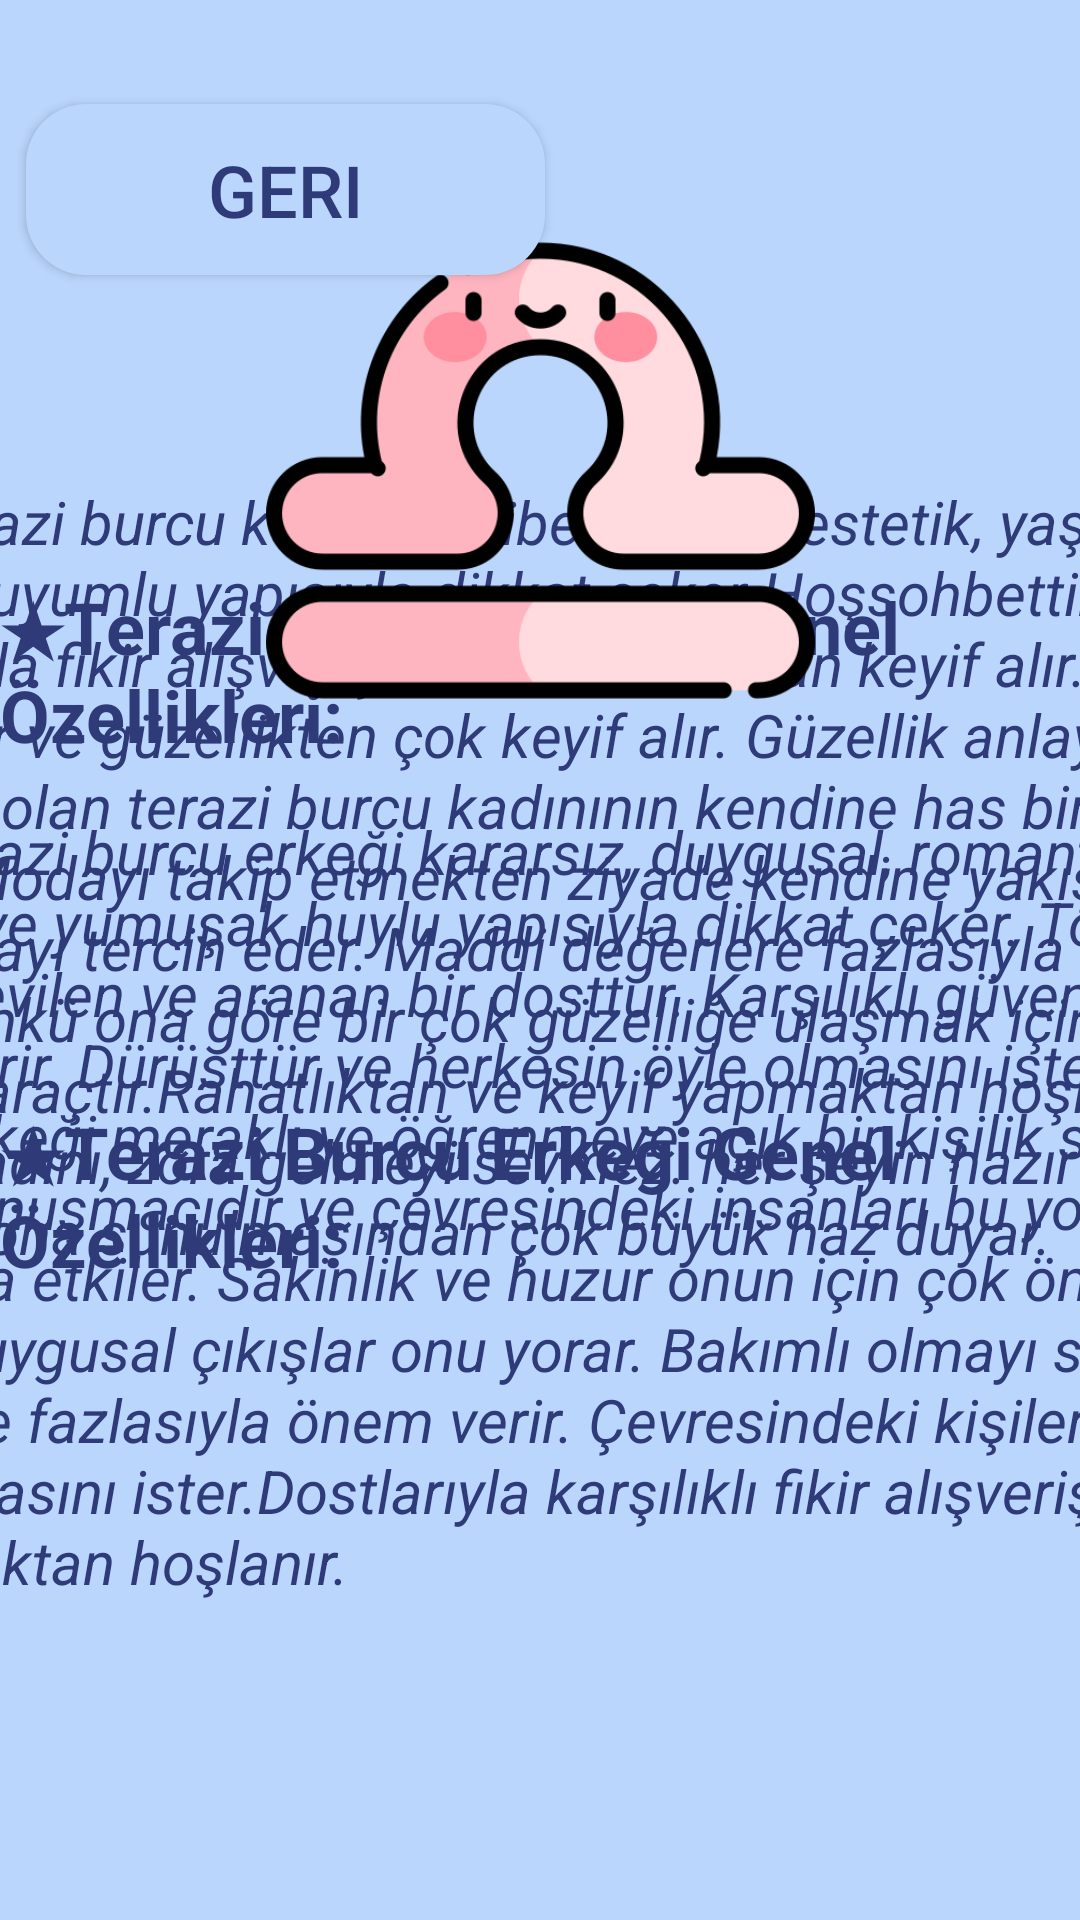

Here is an Android app screen rendered from its layout file. Give the layout XML and the strings, colors and styles it references.
<!-- AndroidManifest.xml: application theme Theme.Destina -->
<!-- res/layout/activity_main16.xml -->
<?xml version="1.0" encoding="utf-8"?>
<androidx.constraintlayout.widget.ConstraintLayout xmlns:android="http://schemas.android.com/apk/res/android"
    xmlns:app="http://schemas.android.com/apk/res-auto"
    xmlns:tools="http://schemas.android.com/tools"
    android:layout_width="match_parent"
    android:layout_height="match_parent"
    android:background="@drawable/arkaplan"
    tools:context=".MainActivity16">

    <Button
        android:id="@+id/teraziGeriButonu"
        android:layout_width="173dp"
        android:layout_height="57dp"
        android:layout_marginTop="28dp"
        android:background="@drawable/btn_bg"
        android:text="Geri"
        android:textColor="@color/textviewcolor"
        android:textSize="24sp"
        app:layout_constraintBottom_toBottomOf="parent"
        app:layout_constraintEnd_toEndOf="parent"
        app:layout_constraintHorizontal_bias="0.046"
        app:layout_constraintStart_toStartOf="parent"
        app:layout_constraintTop_toTopOf="parent"
        app:layout_constraintVertical_bias="0.012" />

    <ImageView
        android:id="@+id/teraziArkaplan1"
        android:layout_width="268dp"
        android:layout_height="265dp"
        app:layout_constraintBottom_toBottomOf="parent"
        app:layout_constraintEnd_toEndOf="parent"
        app:layout_constraintStart_toStartOf="parent"
        app:layout_constraintTop_toTopOf="parent"
        app:layout_constraintVertical_bias="0.1"
        app:srcCompat="@drawable/btn_bg" />

    <TextView
        android:id="@+id/teraziÖzellikleri"
        android:layout_width="255dp"
        android:layout_height="33dp"
        android:text="Terazi Burcu Özellikleri"
        android:textColor="@color/textviewcolor"
        android:textSize="24sp"
        android:textStyle="bold"
        app:layout_constraintBottom_toBottomOf="parent"
        app:layout_constraintEnd_toEndOf="parent"
        app:layout_constraintStart_toStartOf="parent"
        app:layout_constraintTop_toTopOf="parent"
        app:layout_constraintVertical_bias="0.093" />

    <TextView
        android:id="@+id/teraziTarih"
        android:layout_width="wrap_content"
        android:layout_height="wrap_content"
        android:text="(23 Eylül – 22 Ekim)"
        android:textColor="@color/textviewcolor"
        android:textSize="18sp"
        android:textStyle="bold"
        app:layout_constraintBottom_toBottomOf="parent"
        app:layout_constraintEnd_toEndOf="parent"
        app:layout_constraintStart_toStartOf="parent"
        app:layout_constraintTop_toTopOf="parent"
        app:layout_constraintVertical_bias="0.271" />

    <ImageView
        android:id="@+id/teraziArkaplan2"
        android:layout_width="238dp"
        android:layout_height="154dp"
        app:layout_constraintBottom_toBottomOf="parent"
        app:layout_constraintEnd_toEndOf="parent"
        app:layout_constraintHorizontal_bias="0.028"
        app:layout_constraintStart_toStartOf="parent"
        app:layout_constraintTop_toTopOf="parent"
        app:layout_constraintVertical_bias="0.128"
        app:srcCompat="@drawable/btn_bg" />

    <TextView
        android:id="@+id/teraziGezegen"
        android:layout_width="195dp"
        android:layout_height="105dp"
        android:text="★Gezegeni:Venüs
        ★Element:Hava
        ★Uğurlu Sayıları:6, 9       "
        android:textColor="@color/textviewcolor"
        android:textSize="20sp"
        android:textStyle="italic"
        app:layout_constraintBottom_toBottomOf="parent"
        app:layout_constraintEnd_toEndOf="parent"
        app:layout_constraintHorizontal_bias="0.064"
        app:layout_constraintStart_toStartOf="parent"
        app:layout_constraintTop_toTopOf="parent"
        app:layout_constraintVertical_bias="0.147" />

    <ImageView
        android:id="@+id/teraziArkaplan3"
        android:layout_width="238dp"
        android:layout_height="154dp"
        app:layout_constraintBottom_toBottomOf="parent"
        app:layout_constraintEnd_toEndOf="parent"
        app:layout_constraintHorizontal_bias="0.971"
        app:layout_constraintStart_toStartOf="parent"
        app:layout_constraintTop_toTopOf="parent"
        app:layout_constraintVertical_bias="0.131"
        app:srcCompat="@drawable/btn_bg" />

    <TextView
        android:id="@+id/teraziRenk"
        android:layout_width="196dp"
        android:layout_height="111dp"
        android:text="★Renk:Mavi
    ★Gün:Çarşamba
    ★Uğurlu Taşı:Opal"
        android:textColor="@color/textviewcolor"
        android:textSize="20sp"
        android:textStyle="italic"
        app:layout_constraintBottom_toBottomOf="parent"
        app:layout_constraintEnd_toEndOf="parent"
        app:layout_constraintHorizontal_bias="0.935"
        app:layout_constraintStart_toStartOf="parent"
        app:layout_constraintTop_toTopOf="parent"
        app:layout_constraintVertical_bias="0.147" />

    <ImageView
        android:id="@+id/teraziArkaplan4"
        android:layout_width="561dp"
        android:layout_height="782dp"
        app:layout_constraintBottom_toBottomOf="parent"
        app:layout_constraintEnd_toEndOf="parent"
        app:layout_constraintHorizontal_bias="0.502"
        app:layout_constraintStart_toStartOf="parent"
        app:layout_constraintTop_toTopOf="parent"
        app:layout_constraintVertical_bias="0.82"
        app:srcCompat="@drawable/btn_bg" />

    <TextView
        android:id="@+id/teraziKadinİcerik"
        android:layout_width="502dp"
        android:layout_height="300dp"
        android:text="
       Terazi burcu kadını cazibeli, güzel, estetik, yaşam dolu ve uyumlu yapısıyla dikkat çeker Hoşsohbettir ve insanlarla fikir alışverişinde bulunmaktan keyif alır. İyi huyludur ve güzellikten çok keyif alır. Güzellik anlayışı çok gelişkin olan terazi burcu kadınının kendine has bir tarzı vardır. Modayı takip etmekten ziyade kendine yakışanı kullanmayı tercih eder. Maddi değerlere fazlasıyla önem verir, çünkü ona göre bir çok güzelliğe ulaşmak için maddi güç bir araçtır.Rahatlıktan ve keyif yapmaktan hoşlanan terazi kadını, zora gelmeyi sevmez. her şeyin hazır bir şekilde ona sunulmasından çok büyük haz duyar."
        android:textColor="@color/textviewcolor"
        android:textSize="20sp"
        android:textStyle="italic"
        app:layout_constraintBottom_toBottomOf="parent"
        app:layout_constraintEnd_toEndOf="parent"
        app:layout_constraintStart_toStartOf="parent"
        app:layout_constraintTop_toTopOf="parent"
        app:layout_constraintVertical_bias="0.472" />

    <TextView
        android:id="@+id/teraziKadin"
        android:layout_width="wrap_content"
        android:layout_height="wrap_content"
        android:text="★Terazi Burcu Kadını Genel Özellikleri:"
        android:textColor="@color/textviewcolor"
        android:textSize="24sp"
        android:textStyle="bold"
        app:layout_constraintBottom_toBottomOf="parent"
        app:layout_constraintEnd_toEndOf="parent"
        app:layout_constraintHorizontal_bias="0.375"
        app:layout_constraintStart_toStartOf="parent"
        app:layout_constraintTop_toTopOf="parent"
        app:layout_constraintVertical_bias="0.333" />

    <TextView
        android:id="@+id/teraziErkek"
        android:layout_width="wrap_content"
        android:layout_height="wrap_content"
        android:text="★Terazi Burcu Erkeği Genel Özellikleri:"
        android:textColor="@color/textviewcolor"
        android:textSize="24sp"
        android:textStyle="bold"
        app:layout_constraintBottom_toBottomOf="parent"
        app:layout_constraintEnd_toEndOf="parent"
        app:layout_constraintHorizontal_bias="0.374"
        app:layout_constraintStart_toStartOf="parent"
        app:layout_constraintTop_toTopOf="parent"
        app:layout_constraintVertical_bias="0.636" />

    <TextView
        android:id="@+id/teraziErkekİcerik"
        android:layout_width="510dp"
        android:layout_height="338dp"
        android:text="
        Terazi burcu erkeği kararsız, duygusal, romantik, iyimser ve yumuşak huylu yapısıyla dikkat çeker. Toplum içinde sevilen ve aranan bir dosttur. Karşılıklı güvene önem verir. Dürüsttür ve herkesin öyle olmasını ister.Terazi burcu erkeği meraklı ve öğrenmeye açık bir kişilik sergiler. İyi bir konuşmacıdır ve çevresindeki insanları bu yolla kolaylıkla etkiler. Sakinlik ve huzur onun için çok önemlidir ve ani duygusal çıkışlar onu yorar. Bakımlı olmayı sever ve temizliğe fazlasıyla önem verir. Çevresindeki kişilerin de öyle olmasını ister.Dostlarıyla karşılıklı fikir alışverişinde bulunmaktan hoşlanır."
        android:textColor="@color/textviewcolor"
        android:textSize="20sp"
        android:textStyle="italic"
        app:layout_constraintBottom_toBottomOf="parent"
        app:layout_constraintEnd_toEndOf="parent"
        app:layout_constraintStart_toStartOf="parent"
        app:layout_constraintTop_toTopOf="parent"
        app:layout_constraintVertical_bias="0.895" />

    <ImageView
        android:id="@+id/teraziİmg"
        android:layout_width="201dp"
        android:layout_height="183dp"
        app:layout_constraintBottom_toBottomOf="parent"
        app:layout_constraintEnd_toEndOf="parent"
        app:layout_constraintStart_toStartOf="parent"
        app:layout_constraintTop_toTopOf="parent"
        app:layout_constraintVertical_bias="0.143"
        app:srcCompat="@drawable/libra" />

</androidx.constraintlayout.widget.ConstraintLayout>
<!-- resources referenced by this layout -->
<resources>
  <color name="textviewcolor">#2F3A78</color>
  <!-- drawable arkaplan: png bitmap (drawable, 50400 bytes) -->
  <!-- drawable btn_bg (drawable) -->
  <?xml version="1.0" encoding="utf-8"?>
  <shape android:shape="rectangle" xmlns:android="http://schemas.android.com/apk/res/android">
  <solid android:color="#BAD6FD"/>
      <corners android:radius="20dp"/>
  </shape>
  <!-- drawable libra: png bitmap (drawable-v24, 27296 bytes) -->
  <style name="Theme.Destina" parent="Theme.AppCompat.Light.NoActionBar">
          
          <item name="colorPrimary">@color/purple_500</item>
          <item name="colorPrimaryVariant">@color/purple_700</item>
          <item name="colorOnPrimary">@color/white</item>
          
          <item name="colorSecondary">@color/teal_200</item>
          <item name="colorSecondaryVariant">@color/teal_700</item>
          <item name="colorOnSecondary">@color/black</item>
          
          <item name="android:statusBarColor" tools:targetApi="l">?attr/colorPrimaryVariant</item>
          
      </style>
  <color name="purple_500">#FF6200EE</color>
  <color name="purple_700">#FF3700B3</color>
  <color name="white">#FFFFFFFF</color>
  <color name="teal_200">#FF03DAC5</color>
  <color name="teal_700">#FF018786</color>
  <color name="black">#FF000000</color>
</resources>
